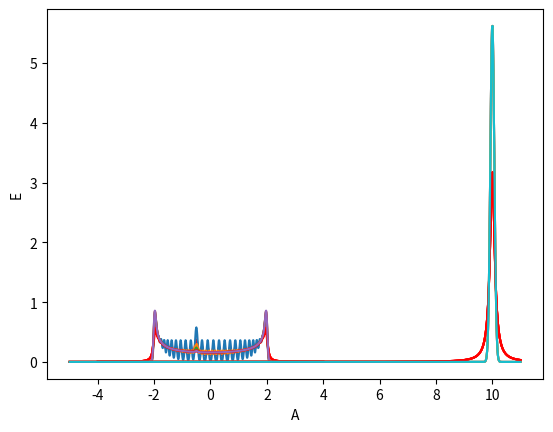

This chart was generated by the following Python code:
import numpy as np
import numpy.linalg as LA
from numpy.fft import fft
import matplotlib.pyplot as plt
import numpy.random
import math
import scipy.linalg
from scipy.linalg import toeplitz


N=[30,60,120,240,480]
t=1
V=0.1*t
ed=-4*t

def ham(N,t,V,ed):

#define the lead hamiltonian
	Hl =t*np.eye(N, k=1)	
	Hl+=t*np.eye(N, k=-1)
	#Hl[0,-1]=1
	#Hl[-1,0]=1
	#define dot hamiltonian
	Hd=ed
	#define interaction hamiltonian
	Hld=V
	row=np.zeros(N)
	row[-1]=V
	col=np.zeros((N+1,1))
	col[-2]=V
	col[-1]=ed
	H=np.vstack((Hl,row))
	H=np.hstack((H,col))
	#include spin
	H=np.kron(np.eye(2),H)
	return(H)

def main():
	
	for j in N:
		eigenwerte, eigenvec=LA.eigh(ham(j,t,V,-t/2))
		eta=0.05
		e=np.linspace(-4,4,1000)
		def lorenzian(e):
			return sum ((1/(math.pi))*eta/((e-eigenwerte[i])**2+eta**2) for i in range(2*j+2))/(2*j+2)
	
		def gaussian(e):
			return sum( 1/(eta*math.sqrt(math.pi))*np.exp(-(e-eigenwerte[i])**2/eta**2) for i in range(2*j+2))/(2*j+2)
		
		plt.plot(e,lorenzian(e), 'r')
		plt.plot(e,gaussian(e))
		plt.ylabel('E')
		plt.xlabel('DOS')
		plt.show()
	
	for j in N:
		eigenwerte, eigenvec=LA.eigh(ham(j,t,V,10*t))
		eta=0.10
		e=np.linspace(-5,11,1000)
		d=np.zeros(2*j+2)
		d[-1]=1
		def lorenzian2(e):
			return sum (abs(np.dot(eigenvec[:,i],d))**2*(1/(math.pi))*eta/((e-eigenwerte[i])**2+eta**2) for i in range(2*j+2))
	
		def gaussian2(e):
			return sum(abs(np.dot(eigenvec[:,i],d))**2*1/(eta*math.sqrt(math.pi))*np.exp(-(e-eigenwerte[i])**2/eta**2) for i in range(2*j+2))
		
		plt.plot(e,lorenzian2(e), 'r')
		plt.plot(e,gaussian2(e))
		plt.ylabel('E')
		plt.xlabel('A')
		plt.show()
	
if __name__=="__main__":
    main()
